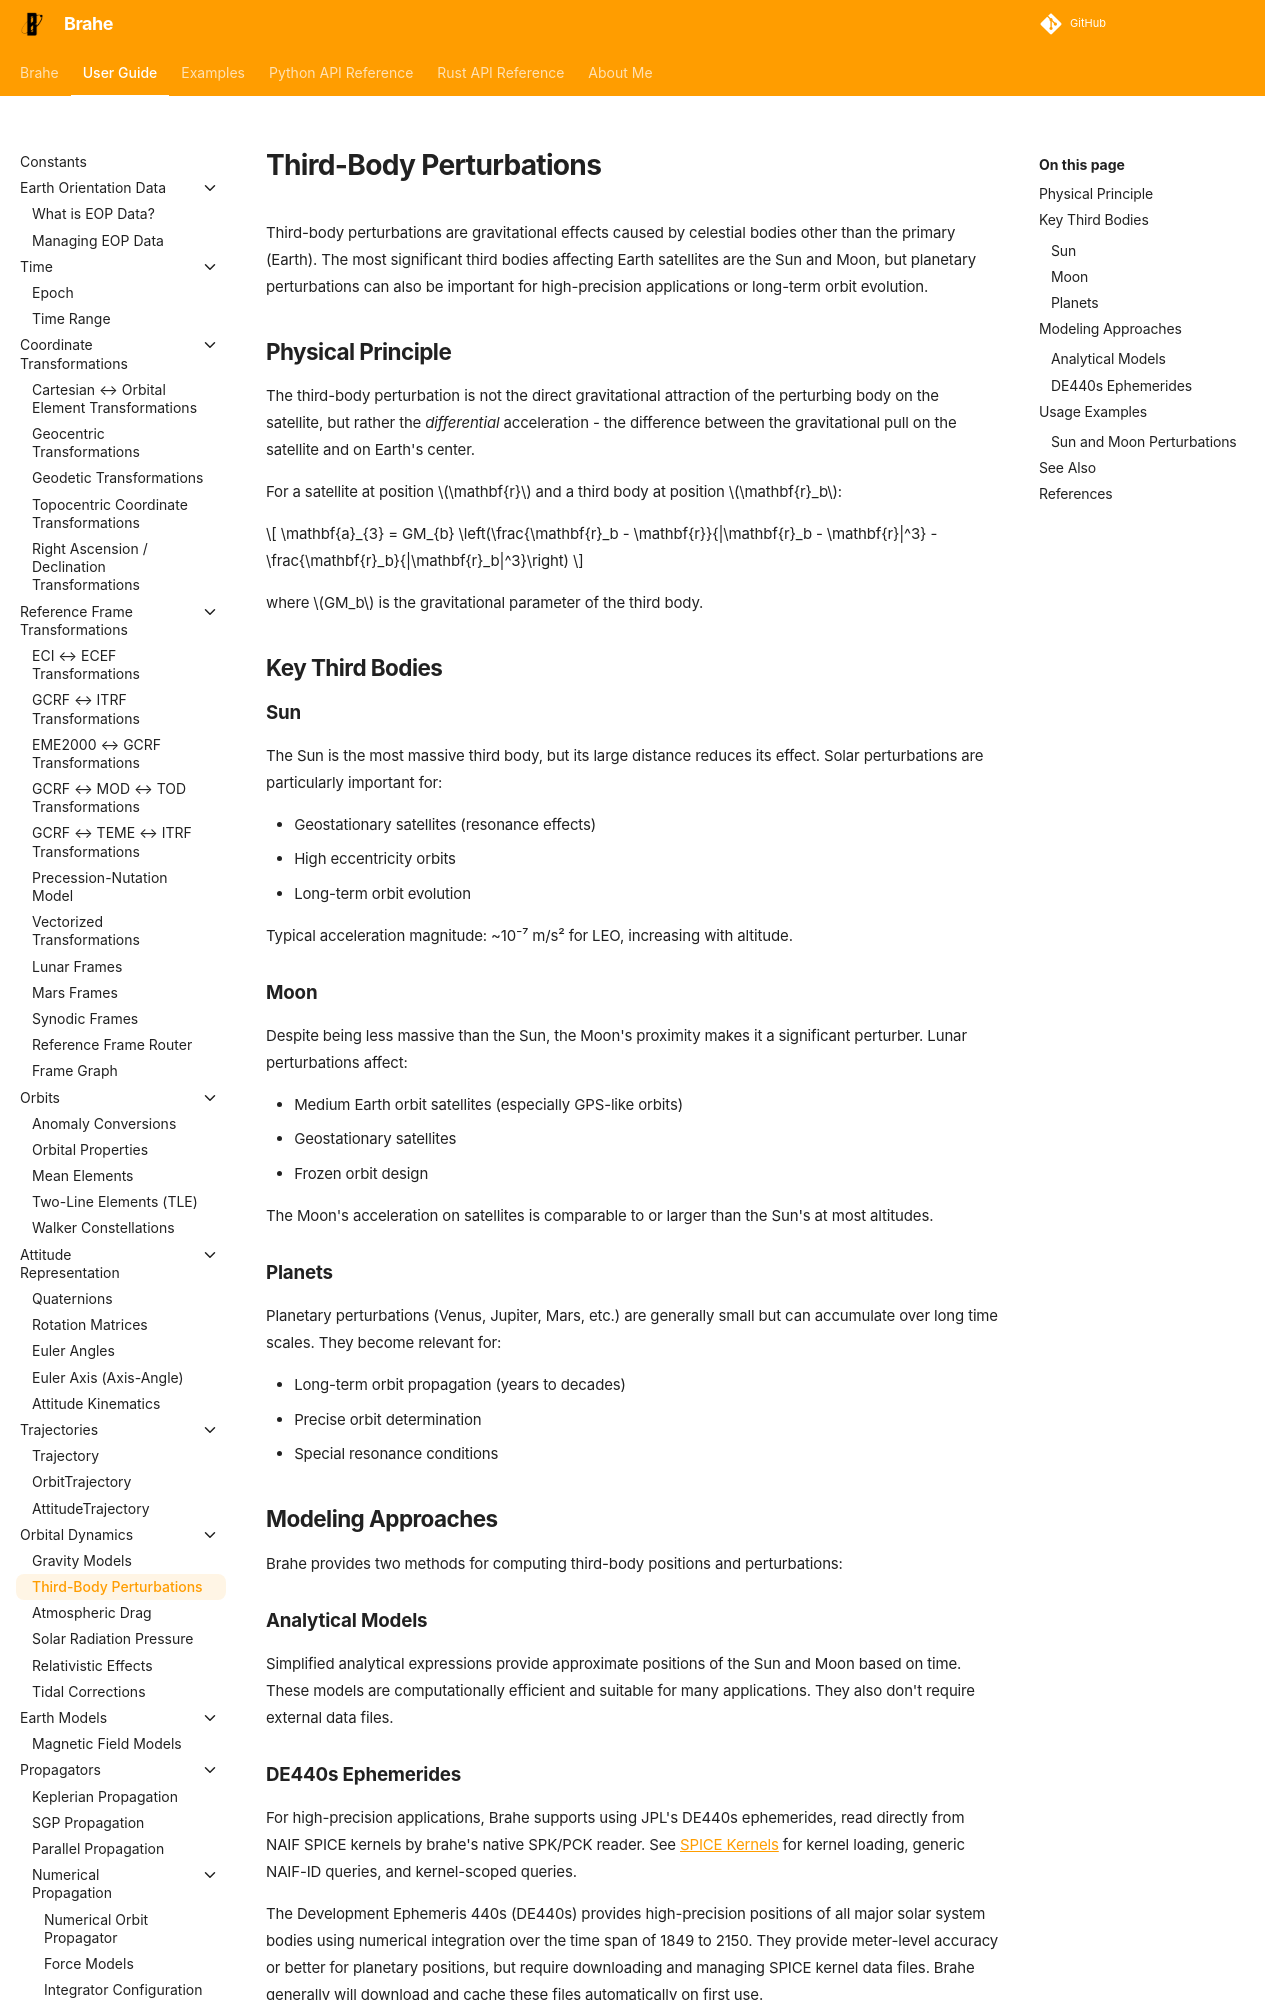

repository: duncaneddy/brahe · page: latest/learn/orbital_dynamics/third_body.html · generator: mkdocs

# Third-Body Perturbations

Third-body perturbations are gravitational effects caused by celestial bodies other than the primary (Earth). The most significant third bodies affecting Earth satellites are the Sun and Moon, but planetary perturbations can also be important for high-precision applications or long-term orbit evolution.

## Physical Principle

The third-body perturbation is not the direct gravitational attraction of the perturbing body on the satellite, but rather the *differential* acceleration - the difference between the gravitational pull on the satellite and on Earth's center.

For a satellite at position $\mathbf{r}$ and a third body at position $\mathbf{r}_b$:

$$
\mathbf{a}_{3} = GM_{b} \left(\frac{\mathbf{r}_b - \mathbf{r}}{|\mathbf{r}_b - \mathbf{r}|^3} - \frac{\mathbf{r}_b}{|\mathbf{r}_b|^3}\right)
$$

where $GM_b$ is the gravitational parameter of the third body.

## Key Third Bodies

### Sun

The Sun is the most massive third body, but its large distance reduces its effect. Solar perturbations are particularly important for:

- Geostationary satellites (resonance effects)
- High eccentricity orbits
- Long-term orbit evolution

Typical acceleration magnitude: ~10⁻⁷ m/s² for LEO, increasing with altitude.

### Moon

Despite being less massive than the Sun, the Moon's proximity makes it a significant perturber. Lunar perturbations affect:

- Medium Earth orbit satellites (especially GPS-like orbits)
- Geostationary satellites
- Frozen orbit design

The Moon's acceleration on satellites is comparable to or larger than the Sun's at most altitudes.

### Planets

Planetary perturbations (Venus, Jupiter, Mars, etc.) are generally small but can accumulate over long time scales. They become relevant for:

- Long-term orbit propagation (years to decades)
- Precise orbit determination
- Special resonance conditions

## Modeling Approaches

Brahe provides two methods for computing third-body positions and perturbations:
